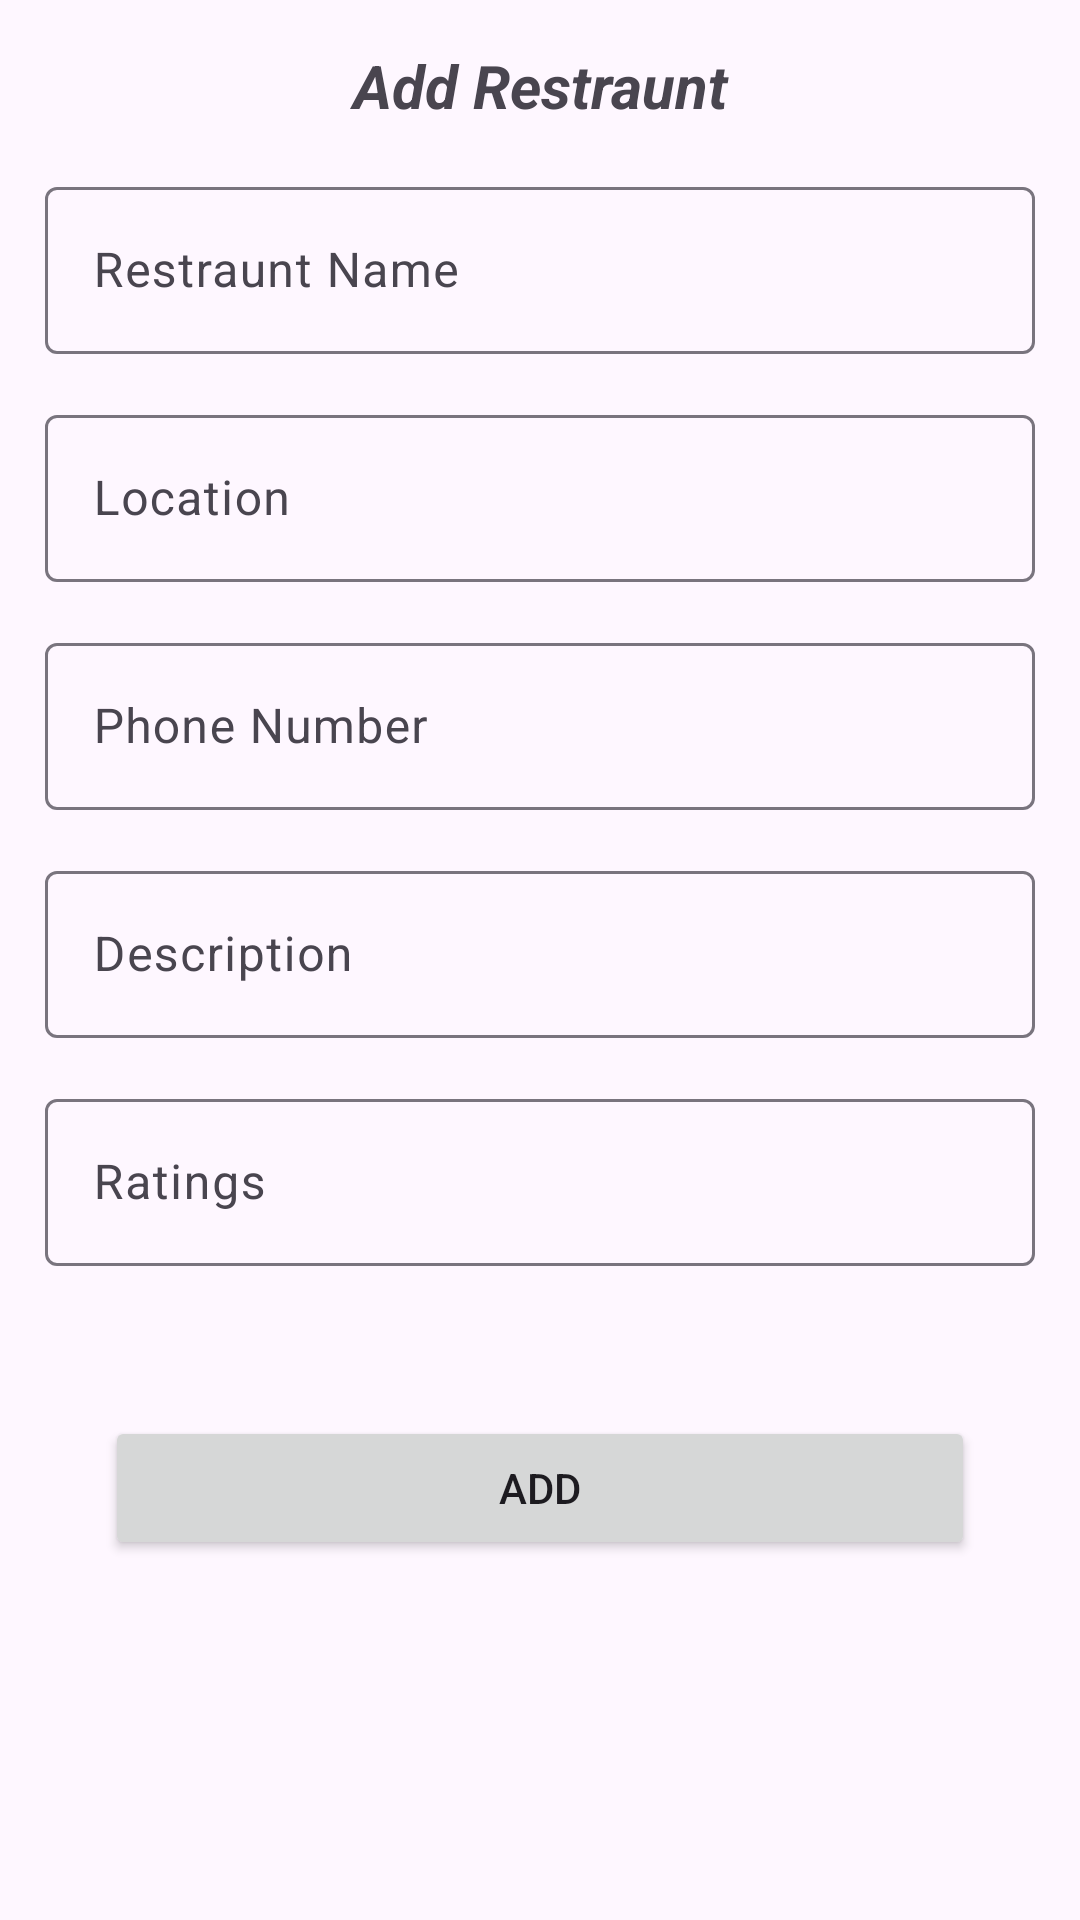

This screen was rendered from an Android layout file. Write that file and the resources it references.
<!-- AndroidManifest.xml: application theme Theme.SMD_Assignment_2 -->
<!-- res/layout/activity_add_restraunt.xml -->
<?xml version="1.0" encoding="utf-8"?>
<LinearLayout xmlns:android="http://schemas.android.com/apk/res/android"
    xmlns:app="http://schemas.android.com/apk/res-auto"
    xmlns:tools="http://schemas.android.com/tools"
    android:id="@+id/main"
    android:layout_width="match_parent"
    android:layout_height="match_parent"
    tools:context=".Add_Restraunt"
    android:orientation="vertical"
    >
    <TextView
        android:layout_width="match_parent"
        android:layout_height="wrap_content"
        android:textStyle="bold|italic"
        android:text="@string/add_restraunt_heading"
        android:textSize="20sp"
        android:gravity="center"
        android:layout_margin="15dp"
        />

    <com.google.android.material.textfield.TextInputLayout
        android:layout_width="match_parent"
        android:layout_height="wrap_content"
        >
        <com.google.android.material.textfield.TextInputEditText
            android:id="@+id/etName"
            android:layout_width="match_parent"
            android:layout_height="wrap_content"
            android:hint="@string/restraunt_name"
            android:layout_margin="15dp"
            android:inputType="text"
            >

        </com.google.android.material.textfield.TextInputEditText>
    </com.google.android.material.textfield.TextInputLayout>

    <com.google.android.material.textfield.TextInputLayout
        android:layout_width="match_parent"
        android:layout_height="wrap_content"
        >
        <com.google.android.material.textfield.TextInputEditText
            android:id="@+id/etLocation"
            android:layout_width="match_parent"
            android:layout_height="wrap_content"
            android:hint="@string/location"
            android:layout_margin="15dp"
            android:inputType="text"
            >

        </com.google.android.material.textfield.TextInputEditText>
    </com.google.android.material.textfield.TextInputLayout>

    <com.google.android.material.textfield.TextInputLayout
        android:layout_width="match_parent"
        android:layout_height="wrap_content"
        >
        <com.google.android.material.textfield.TextInputEditText
            android:id="@+id/etPhoneNo"
            android:layout_width="match_parent"
            android:layout_height="wrap_content"
            android:hint="@string/phone_number"
            android:layout_margin="15dp"
            android:inputType="phone"
            >

        </com.google.android.material.textfield.TextInputEditText>
    </com.google.android.material.textfield.TextInputLayout>

    <com.google.android.material.textfield.TextInputLayout
        android:layout_width="match_parent"
        android:layout_height="wrap_content"
        >
        <com.google.android.material.textfield.TextInputEditText
            android:id="@+id/etDiscription"
            android:layout_width="match_parent"
            android:layout_height="wrap_content"
            android:hint="@string/description"
            android:layout_margin="15dp"
            android:inputType="text"
            >

        </com.google.android.material.textfield.TextInputEditText>
    </com.google.android.material.textfield.TextInputLayout>

    <com.google.android.material.textfield.TextInputLayout
        android:layout_width="match_parent"
        android:layout_height="wrap_content"
        >
        <com.google.android.material.textfield.TextInputEditText
            android:id="@+id/etRatings"
            android:layout_width="match_parent"
            android:layout_height="wrap_content"
            android:hint="@string/ratings"
            android:layout_margin="15dp"
            android:inputType="numberDecimal"
            >

        </com.google.android.material.textfield.TextInputEditText>
    </com.google.android.material.textfield.TextInputLayout>


    <Button
        android:id="@+id/btnAdd"
        android:layout_width="match_parent"
        android:layout_height="wrap_content"
        android:layout_margin="35dp"
        android:text="@string/add"

        />


</LinearLayout>
<!-- resources referenced by this layout -->
<resources>
  <string name="add">Add</string>
  <string name="add_restraunt_heading">Add Restraunt</string>
  <string name="description">Description</string>
  <string name="location">Location</string>
  <string name="phone_number">Phone Number</string>
  <string name="ratings">Ratings</string>
  <string name="restraunt_name">Restraunt Name</string>
  <style name="Theme.SMD_Assignment_2" parent="Base.Theme.SMD_Assignment_2" />
  <style name="Base.Theme.SMD_Assignment_2" parent="Theme.Material3.DayNight.NoActionBar">
          
          
      </style>
</resources>
